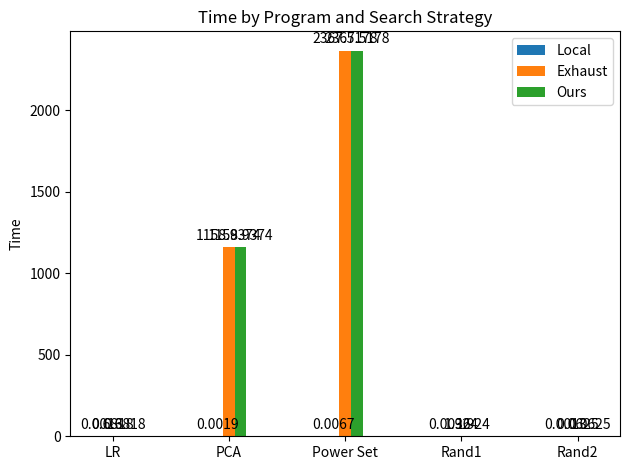

Here is the Python script that generated this plot:
import matplotlib
import matplotlib.pyplot as plt
import numpy as np


labels = ['LR', 'PCA', 'Power Set', 'Rand1', 'Rand2']
local = [0.0013, 0.0019, 0.0067, 0.0036, 0.0013]
exhaust = [0.6818, 1158.9374, 2367.5178, 1.9240, 0.0625]
ours = [0.0096, 0.0407, 0.0292, 0.0128, 0.0114]

x = np.arange(len(labels))  # the label locations
width = 0.1  # the width of the bars

fig, ax = plt.subplots()
rects1 = ax.bar(x - 0.1, local, width, label='Local')
rects2 = ax.bar(x, exhaust, width, label='Exhaust')
rects3 = ax.bar(x + 0.1, exhaust, width, label='Ours')

# Add some text for labels, title and custom x-axis tick labels, etc.
ax.set_ylabel('Time')
ax.set_title('Time by Program and Search Strategy')
ax.set_xticks(x)
print(x)
ax.set_xticklabels(labels)
ax.legend()


def autolabel(rects):
    """Attach a text label above each bar in *rects*, displaying its height."""
    for rect in rects:
        height = rect.get_height()
        ax.annotate('{}'.format(height),
                    xy=(rect.get_x() + rect.get_width() / 2, height),
                    xytext=(0, 3),  # 3 points vertical offset
                    textcoords="offset points",
                    ha='center', va='bottom')


autolabel(rects1)
autolabel(rects2)
autolabel(rects3)

fig.tight_layout()

plt.savefig(r'C:\Users\<user>\Desktop\output_img')
plt.show()